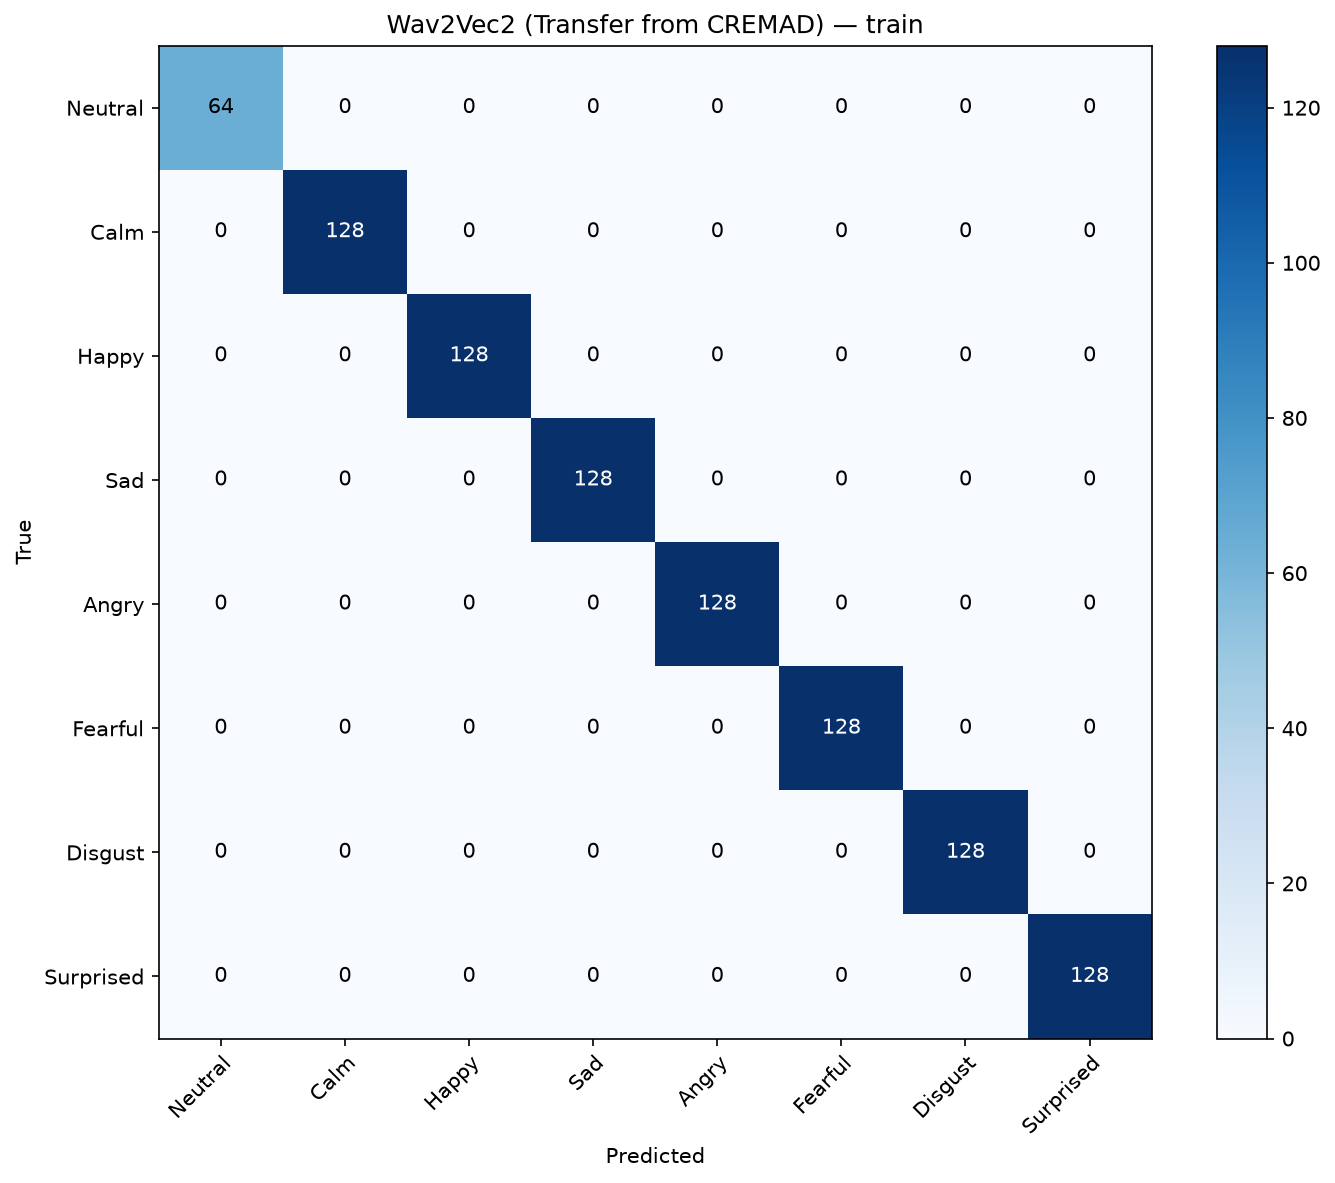

The data file committed next to this chart (first rows):
, Neutral, Calm, Happy, Sad, Angry, Fearful, Disgust, Surprised
Neutral, 64, 0, 0, 0, 0, 0, 0, 0
Calm, 0, 128, 0, 0, 0, 0, 0, 0
Happy, 0, 0, 128, 0, 0, 0, 0, 0
Sad, 0, 0, 0, 128, 0, 0, 0, 0
Angry, 0, 0, 0, 0, 128, 0, 0, 0
Fearful, 0, 0, 0, 0, 0, 128, 0, 0
Disgust, 0, 0, 0, 0, 0, 0, 128, 0
Surprised, 0, 0, 0, 0, 0, 0, 0, 128
